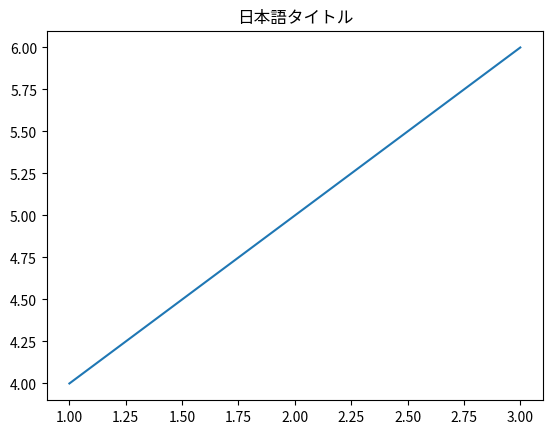

Source code (Python):
from pathlib import Path

import matplotlib.font_manager as fm
import matplotlib.pyplot as plt


def japanize_matplotlib(japanese_font_family: list[str] = ['Bizin Gothic Discord', 'Noto Sans CJK JP'], japanese_ttf_dir: Path = Path("/usr/share/fonts/truetype")):
    # 日本語フォントの設定
    # https://qiita.com/mikan3rd/items/791e3cd7f75e010c8f9f
    font_files = fm.findSystemFonts(str(japanese_ttf_dir))

    for font_file in font_files:
        try:
            fm.fontManager.addfont(font_file)
        except RuntimeError:
            pass
    plt.rcParams['font.family'] = japanese_font_family
    plt.rcParams['font.sans-serif'] = 'sans-serif'



if __name__ == "__main__":
    japanize_matplotlib()
    plt.plot([1, 2, 3], [4, 5, 6])
    plt.title("日本語タイトル")
    plt.savefig("image.png")
